Run: headless pygame with SDL's dummy video driver; simulated clock (each Clock.tick advances the game by its frame time, no real sleeping); random seed 0; keys injected as events and as key.get_pressed() state; no mouse input.
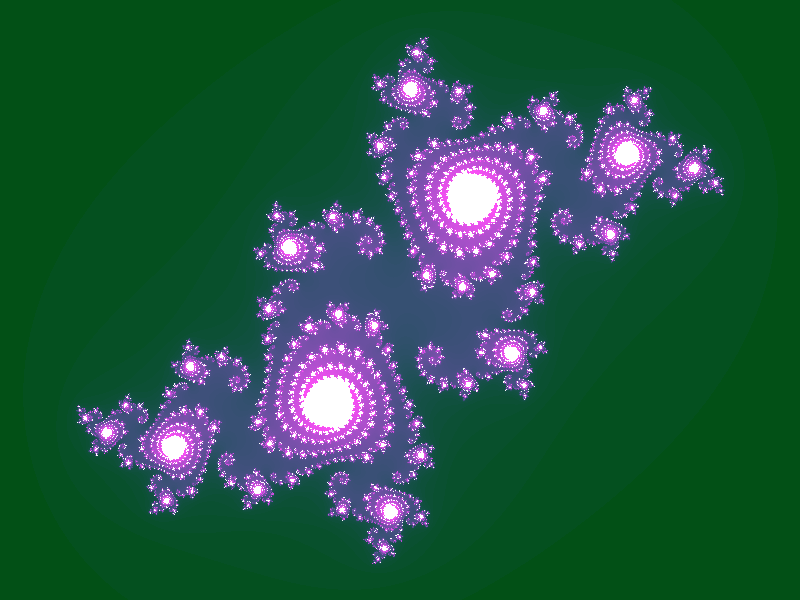
Frame 1 of 4 · flips 1–60 · no input
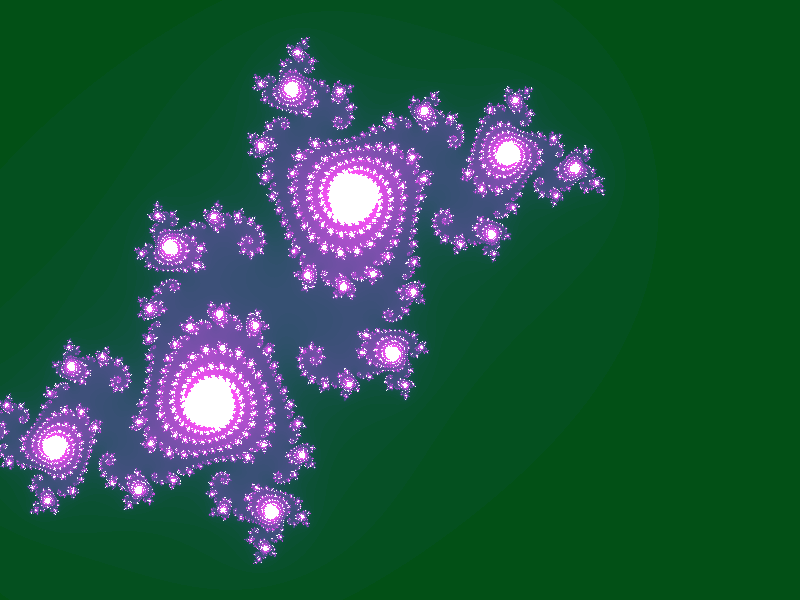
Frame 2 of 4 · flips 61–180 · tapped SPACE, RETURN · held RIGHT (→), D
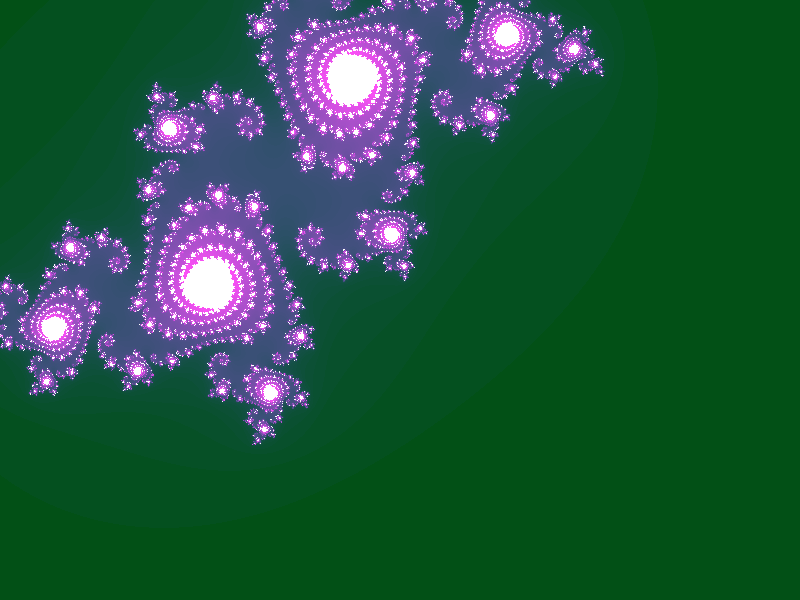
Frame 3 of 4 · flips 181–300 · held DOWN (↓), S
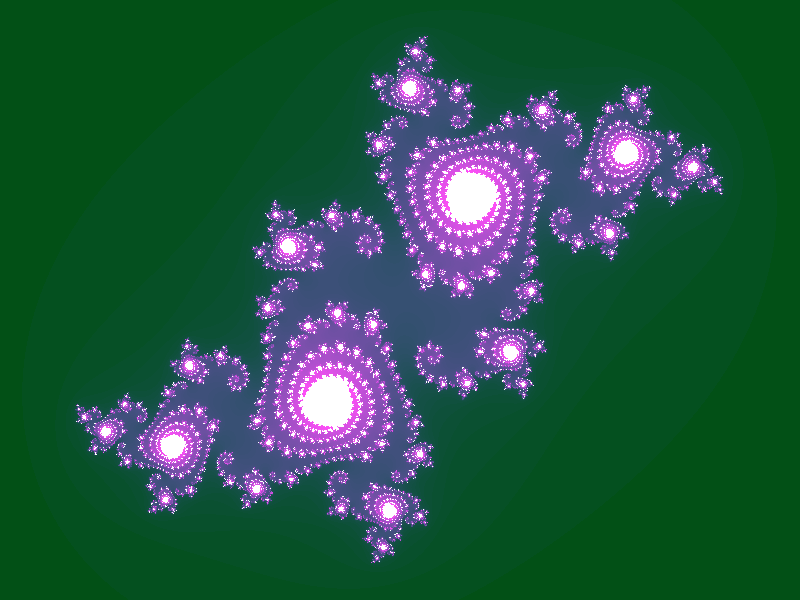
Frame 4 of 4 · flips 301–420 · held LEFT (←), A, UP (↑), W

The pygame program that drew these frames:

import pygame, math
pygame.init()
WIDTH = 800
HEIGHT = 600
screen = pygame.display.set_mode((WIDTH, HEIGHT))
loop_range = 128

colors = []
for i in range(loop_range):
    colors.append(math.sqrt(i) * 22)

def escape(x, y, x_c, y_c, colors):
    for i in range(1, loop_range):
        old_x = x
        x = x * x - y * y + x_c
        y = 2 * old_x * y + y_c
        if math.sqrt(x * x + y * y) > 2:
            #r = (i & 28) * 8
            #g = (i & 56) * 4.5
            #b = (i & 14) * 17
            #return (r, g, b)
            return(i * 2, 80, colors[i])
    return (255, 255, 255)

FRACTAL_WIDTH = 1000
FRACTAL_HEIGHT = 1000
fractal = pygame.Surface((FRACTAL_WIDTH, FRACTAL_HEIGHT))
xx, yy = (WIDTH - FRACTAL_WIDTH) / 2, (HEIGHT - FRACTAL_HEIGHT) / 2
for y in range(FRACTAL_HEIGHT):
    for x in range(FRACTAL_WIDTH):
        fractal.set_at((x, y),escape((x - FRACTAL_WIDTH / 2) / FRACTAL_WIDTH * 4 ,
                                     (y - FRACTAL_HEIGHT / 2)/ FRACTAL_HEIGHT * 4,  -0.194, 0.6557, colors))
        #screen.blit(fractal, (xx, yy))
        #pygame.display.update()

while True:
    screen.blit(fractal, (xx, yy))
    for event in pygame.event.get():
        if event.type == pygame.QUIT:
            exit()
    keys = pygame.key.get_pressed()

    if keys[pygame.K_w]:
        yy += 1
    if keys[pygame.K_s]:
        yy -= 1
    if keys[pygame.K_a]:
        xx += 1
    if keys[pygame.K_d]:
        xx -= 1

    pygame.display.update()
